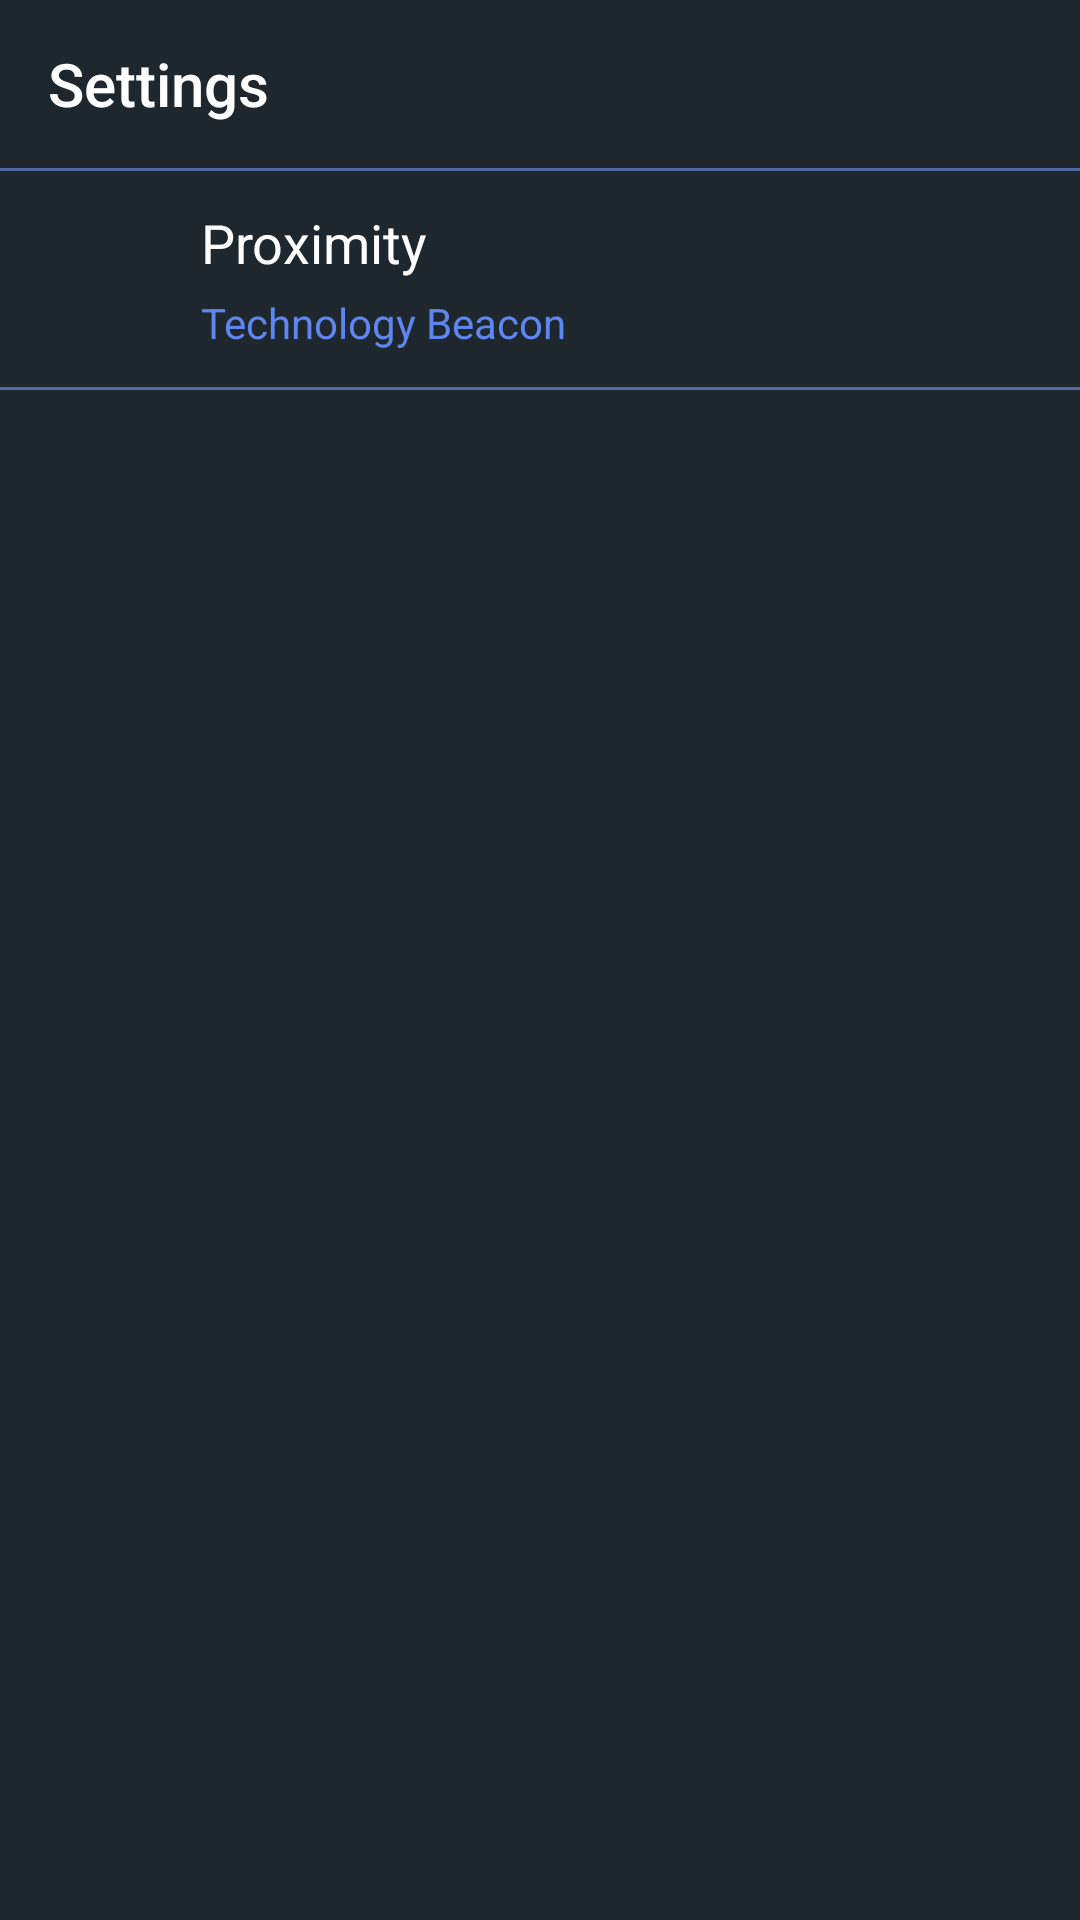

The Android layout XML behind this screen, and the referenced resources:
<!-- AndroidManifest.xml: application theme AppTheme -->
<!-- res/layout/fragment_setting.xml -->
<?xml version="1.0" encoding="utf-8"?>
<LinearLayout xmlns:android="http://schemas.android.com/apk/res/android"
    xmlns:app="http://schemas.android.com/apk/res-auto"
    android:layout_width="match_parent"
    android:layout_height="match_parent"
    android:orientation="vertical">

    <android.support.design.widget.AppBarLayout
        android:layout_width="match_parent"
        android:layout_height="wrap_content"
        android:theme="@style/DarkActionBar">

        <android.support.v7.widget.Toolbar
            android:id="@+id/toolbar"
            android:layout_width="match_parent"
            android:layout_height="?attr/actionBarSize"
            android:background="?attr/colorPrimary"
            app:layout_scrollFlags="scroll|enterAlways|snap"
            app:popupTheme="@style/DarkActionBar"
            app:title="Settings" />
    </android.support.design.widget.AppBarLayout>

    
        
        
        
        
        
        

        
            
            
            
            
            

        
            
            
            
            

            
                
                
                
                

            
                
                
                
                
                
                
                
        
    

    <View
        android:layout_width="match_parent"
        android:layout_height="1dp"
        android:background="@color/text_divider" />

    <LinearLayout
        android:id="@+id/proximity_layout"
        android:layout_width="match_parent"
        android:layout_height="72dp"
        android:clickable="true"
        android:gravity="center_vertical"
        android:orientation="horizontal">

        <ImageView
            android:layout_width="24dp"
            android:layout_height="24dp"
            android:layout_marginLeft="27dp"
            android:layout_marginRight="16dp"
            android:background="@drawable/ic_proximity" />

        <LinearLayout
            android:layout_width="match_parent"
            android:layout_height="wrap_content"
            android:gravity="center_vertical"
            android:orientation="vertical">

            <TextView
                android:layout_width="match_parent"
                android:layout_height="wrap_content"
                android:text="Proximity"
                android:textAppearance="@style/TextAppearance.AppCompat.Medium" />

            <TextView
                android:id="@+id/proximity_subtitle"
                android:layout_width="match_parent"
                android:layout_height="wrap_content"
                android:layout_marginTop="5dp"
                android:text="Technology Beacon"
                android:textAppearance="@style/TextAppearance.AppCompat.Small"
                android:textColor="@color/text_subtitle" />
        </LinearLayout>
    </LinearLayout>

    <View
        android:layout_width="match_parent"
        android:layout_height="1dp"
        android:background="@color/text_divider" />

</LinearLayout>
<!-- resources referenced by this layout -->
<resources>
  <color name="text_divider">#5269A1</color>
  <color name="text_subtitle">#5F85EF</color>
  <style name="DarkActionBar" parent="ThemeOverlay.AppCompat.Dark.ActionBar">
          <item name="colorPrimary">@color/colorBackground</item>
          <item name="colorPrimaryDark">@color/colorBackground</item>
      </style>
  <style name="AppTheme" parent="Theme.AppCompat.Light.DarkActionBar">
          
          <item name="colorPrimary">@color/colorPrimary</item>
          <item name="colorPrimaryDark">@color/colorPrimaryDark</item>
          <item name="colorAccent">@color/colorAccent</item>
          <item name="android:textColor">@color/colorTextColorPrimary</item>
          <item name="android:textColorSecondary">@color/colorTextColorSecondary</item>
          <item name="android:windowBackground">@color/colorBackground</item>
      </style>
  <color name="colorBackground">#1E272E</color>
  <color name="colorPrimary">#53409f</color>
  <color name="colorPrimaryDark">#423280</color>
  <color name="colorAccent">#3F51B5</color>
  <color name="colorTextColorPrimary">#FFFFFF</color>
  <color name="colorTextColorSecondary">#818181</color>
</resources>
